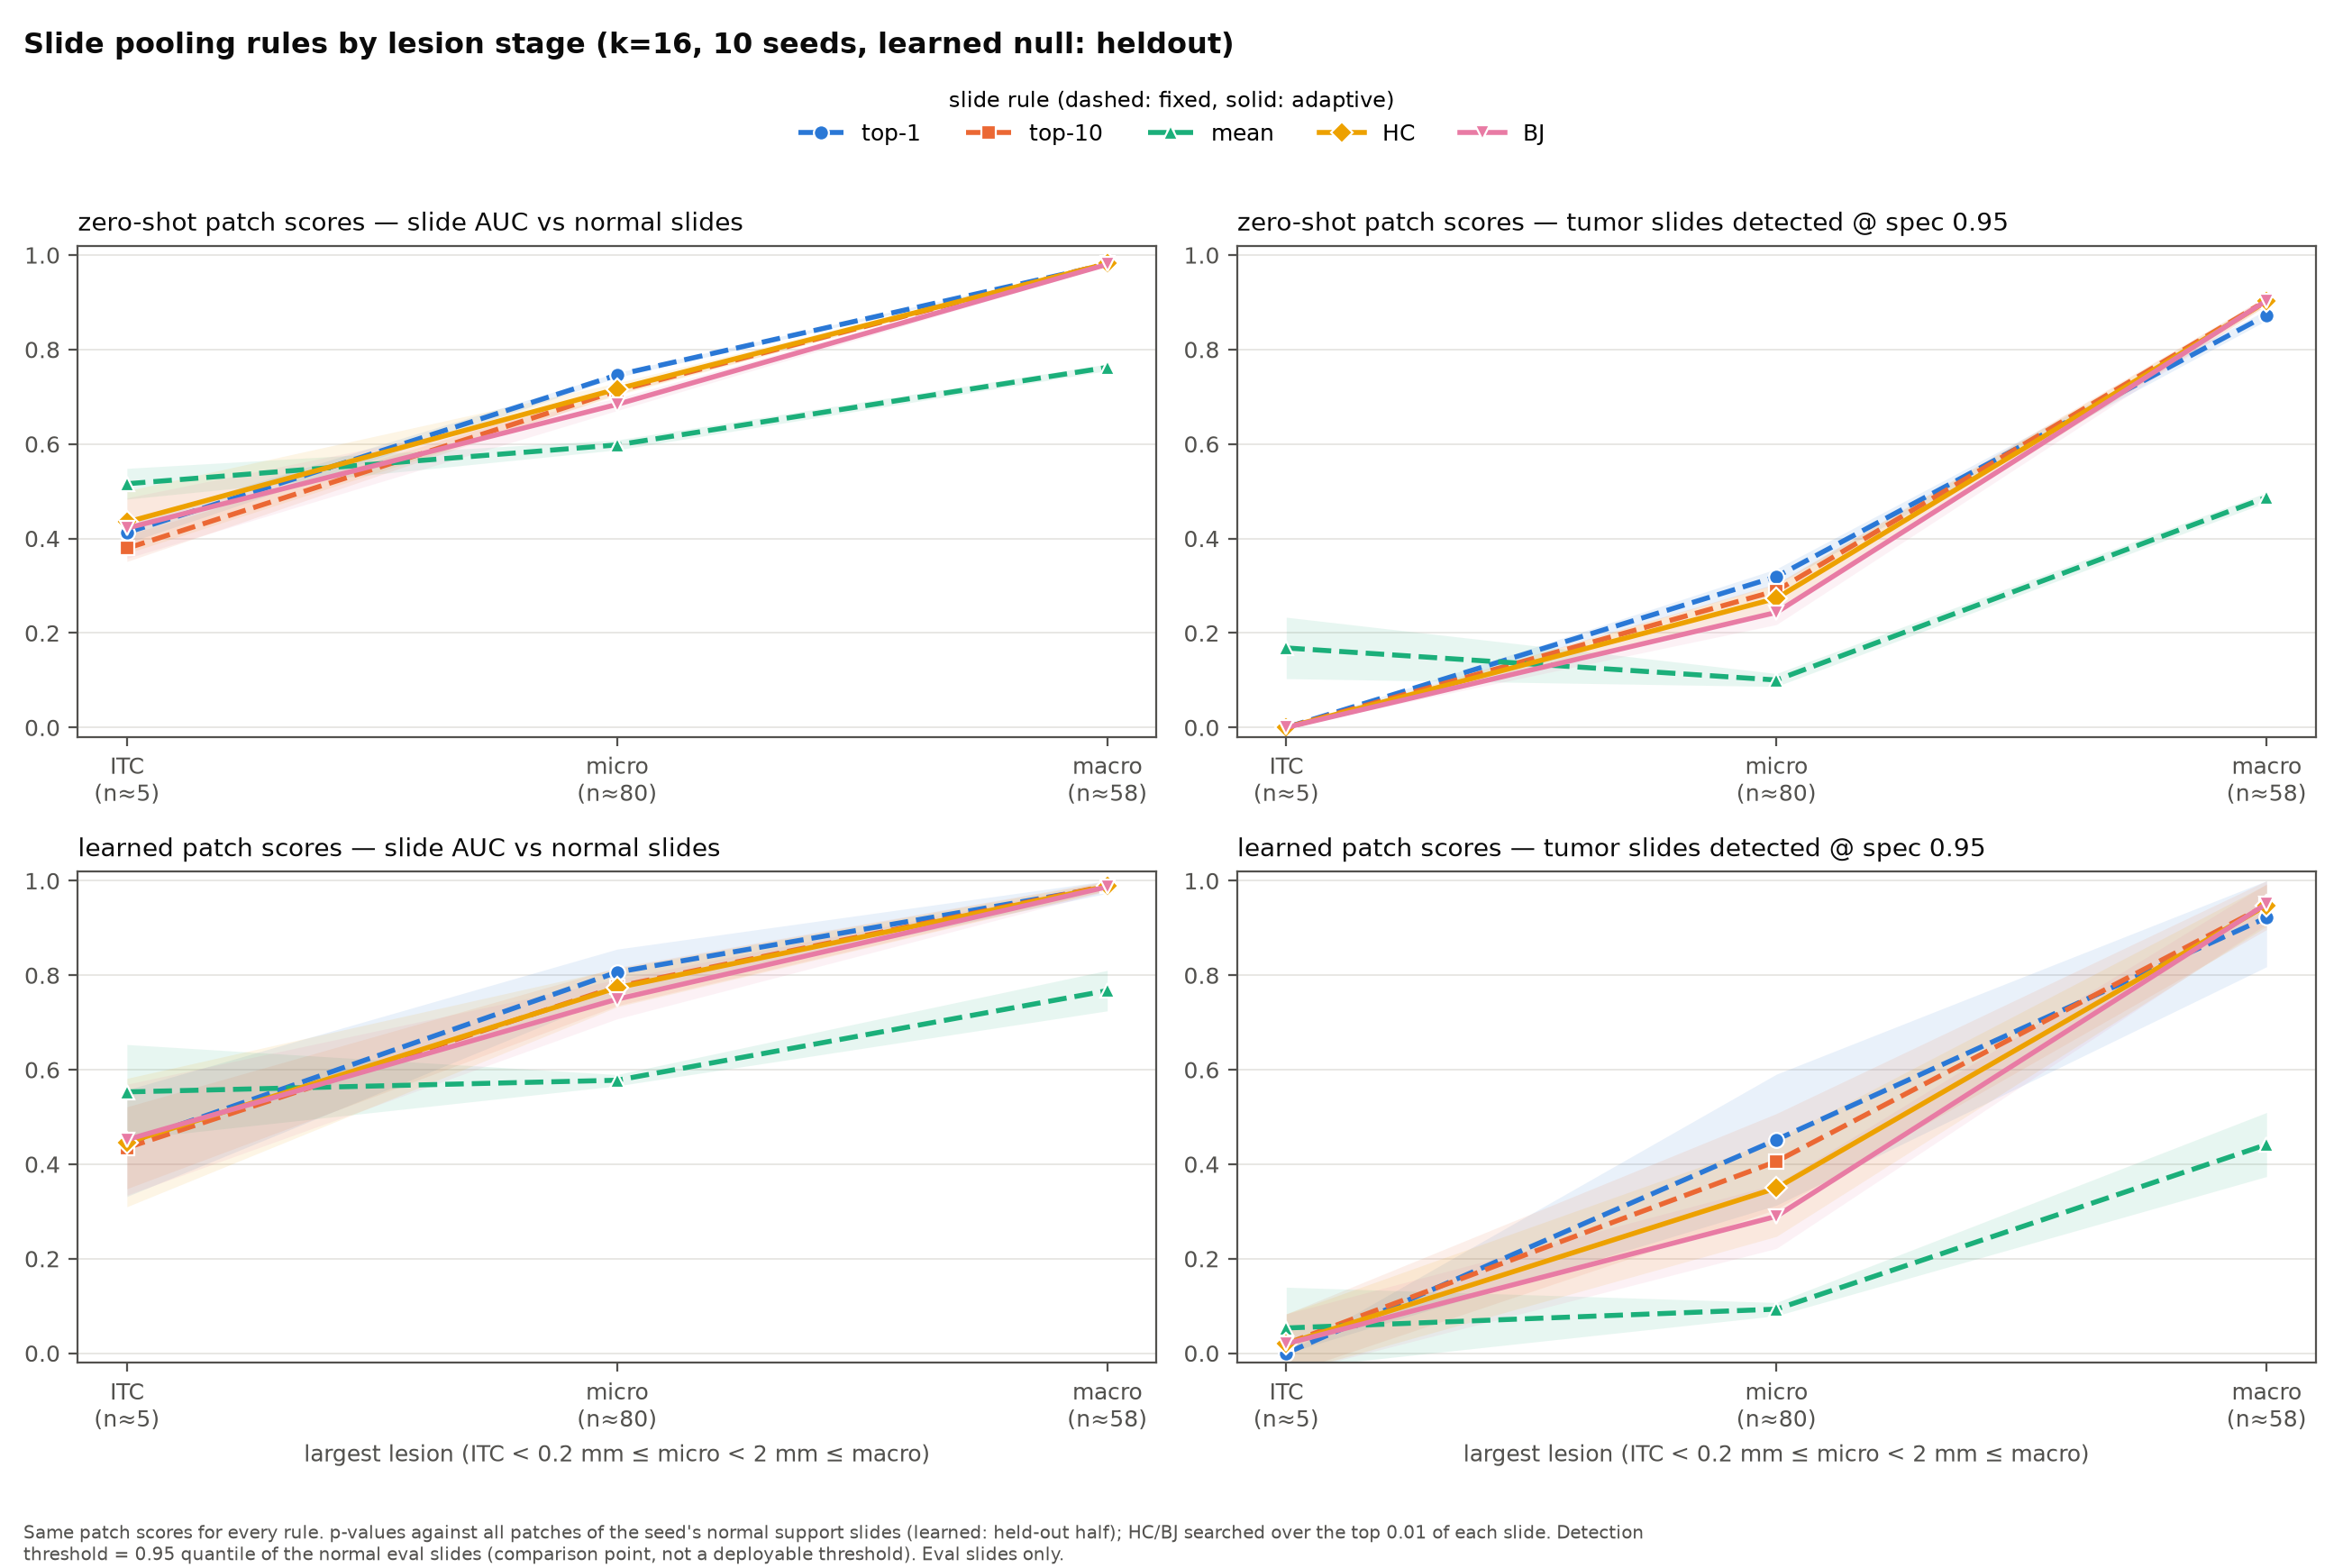

The table this chart was drawn from, first rows:
lesion_stage, scorer, rule, n_slides_per_seed, auc_mean, auc_sd, sens_mean, sens_sd
ITC, learned, BJ, 5.4, 0.452, 0.1173, 0.02, 0.06325
micro, learned, BJ, 80.5, 0.7494, 0.04172, 0.2898, 0.06801
macro, learned, BJ, 58.1, 0.9871, 0.009319, 0.9513, 0.04235
ITC, learned, HC, 5.4, 0.4458, 0.1359, 0.02, 0.06325
micro, learned, HC, 80.5, 0.7736, 0.04056, 0.3495, 0.1023
macro, learned, HC, 58.1, 0.9885, 0.009633, 0.948, 0.0442
ITC, learned, HC+, 5.4, 0.4431, 0.117, 0.02, 0.06325
micro, learned, HC+, 80.5, 0.6963, 0.03319, 0.1702, 0.05486
macro, learned, HC+, 58.1, 0.6288, 0.1056, 0.1992, 0.09012
ITC, learned, mean, 5.4, 0.5531, 0.1003, 0.05333, 0.08635
micro, learned, mean, 80.5, 0.5778, 0.012, 0.09325, 0.01403
macro, learned, mean, 58.1, 0.7674, 0.04287, 0.4417, 0.06778
ITC, learned, min-p, 5.4, 0.4493, 0.114, 0.0, 0.0
micro, learned, min-p, 80.5, 0.7803, 0.04916, 0.1528, 0.224
macro, learned, min-p, 58.1, 0.9284, 0.05336, 0.3438, 0.4506
ITC, learned, top-1, 5.4, 0.4446, 0.1129, 0.0, 0.0
micro, learned, top-1, 80.5, 0.8065, 0.04874, 0.4519, 0.1387
macro, learned, top-1, 58.1, 0.9872, 0.01376, 0.922, 0.1039
ITC, learned, top-10, 5.4, 0.4349, 0.0867, 0.02, 0.06325
micro, learned, top-10, 80.5, 0.776, 0.04033, 0.4059, 0.1013
macro, learned, top-10, 58.1, 0.9896, 0.01004, 0.9483, 0.05166
ITC, zero-shot, BJ, 5.4, 0.422, 0.06389, 0.0, 0.0
micro, zero-shot, BJ, 80.5, 0.6838, 0.01305, 0.2435, 0.02572
macro, zero-shot, BJ, 58.1, 0.9803, 0.002761, 0.9035, 0.009492
ITC, zero-shot, HC, 5.4, 0.4347, 0.06627, 0.0, 0.0
micro, zero-shot, HC, 80.5, 0.7163, 0.01287, 0.2733, 0.0299
macro, zero-shot, HC, 58.1, 0.982, 0.001717, 0.9018, 0.008974
ITC, zero-shot, HC+, 5.4, 0.447, 0.0725, 0.0, 0.0
micro, zero-shot, HC+, 80.5, 0.6604, 0.02317, 0.1664, 0.02923
macro, zero-shot, HC+, 58.1, 0.6802, 0.1028, 0.2243, 0.0629
ITC, zero-shot, mean, 5.4, 0.5159, 0.03253, 0.1683, 0.065
micro, zero-shot, mean, 80.5, 0.5981, 0.01057, 0.1005, 0.01368
macro, zero-shot, mean, 58.1, 0.7621, 0.007019, 0.487, 0.01021
ITC, zero-shot, min-p, 5.4, 0.413, 0.02284, 0.0, 0.0
micro, zero-shot, min-p, 80.5, 0.7392, 0.0115, 0.1756, 0.1544
macro, zero-shot, min-p, 58.1, 0.9512, 0.03426, 0.496, 0.4278
ITC, zero-shot, top-1, 5.4, 0.4125, 0.02231, 0.0, 0.0
micro, zero-shot, top-1, 80.5, 0.746, 0.004996, 0.3192, 0.01638
macro, zero-shot, top-1, 58.1, 0.9804, 0.001103, 0.8727, 0.01098
ITC, zero-shot, top-10, 5.4, 0.3792, 0.02794, 0.0, 0.0
micro, zero-shot, top-10, 80.5, 0.7125, 0.006961, 0.2894, 0.01533
macro, zero-shot, top-10, 58.1, 0.9823, 0.001133, 0.9036, 0.009149
